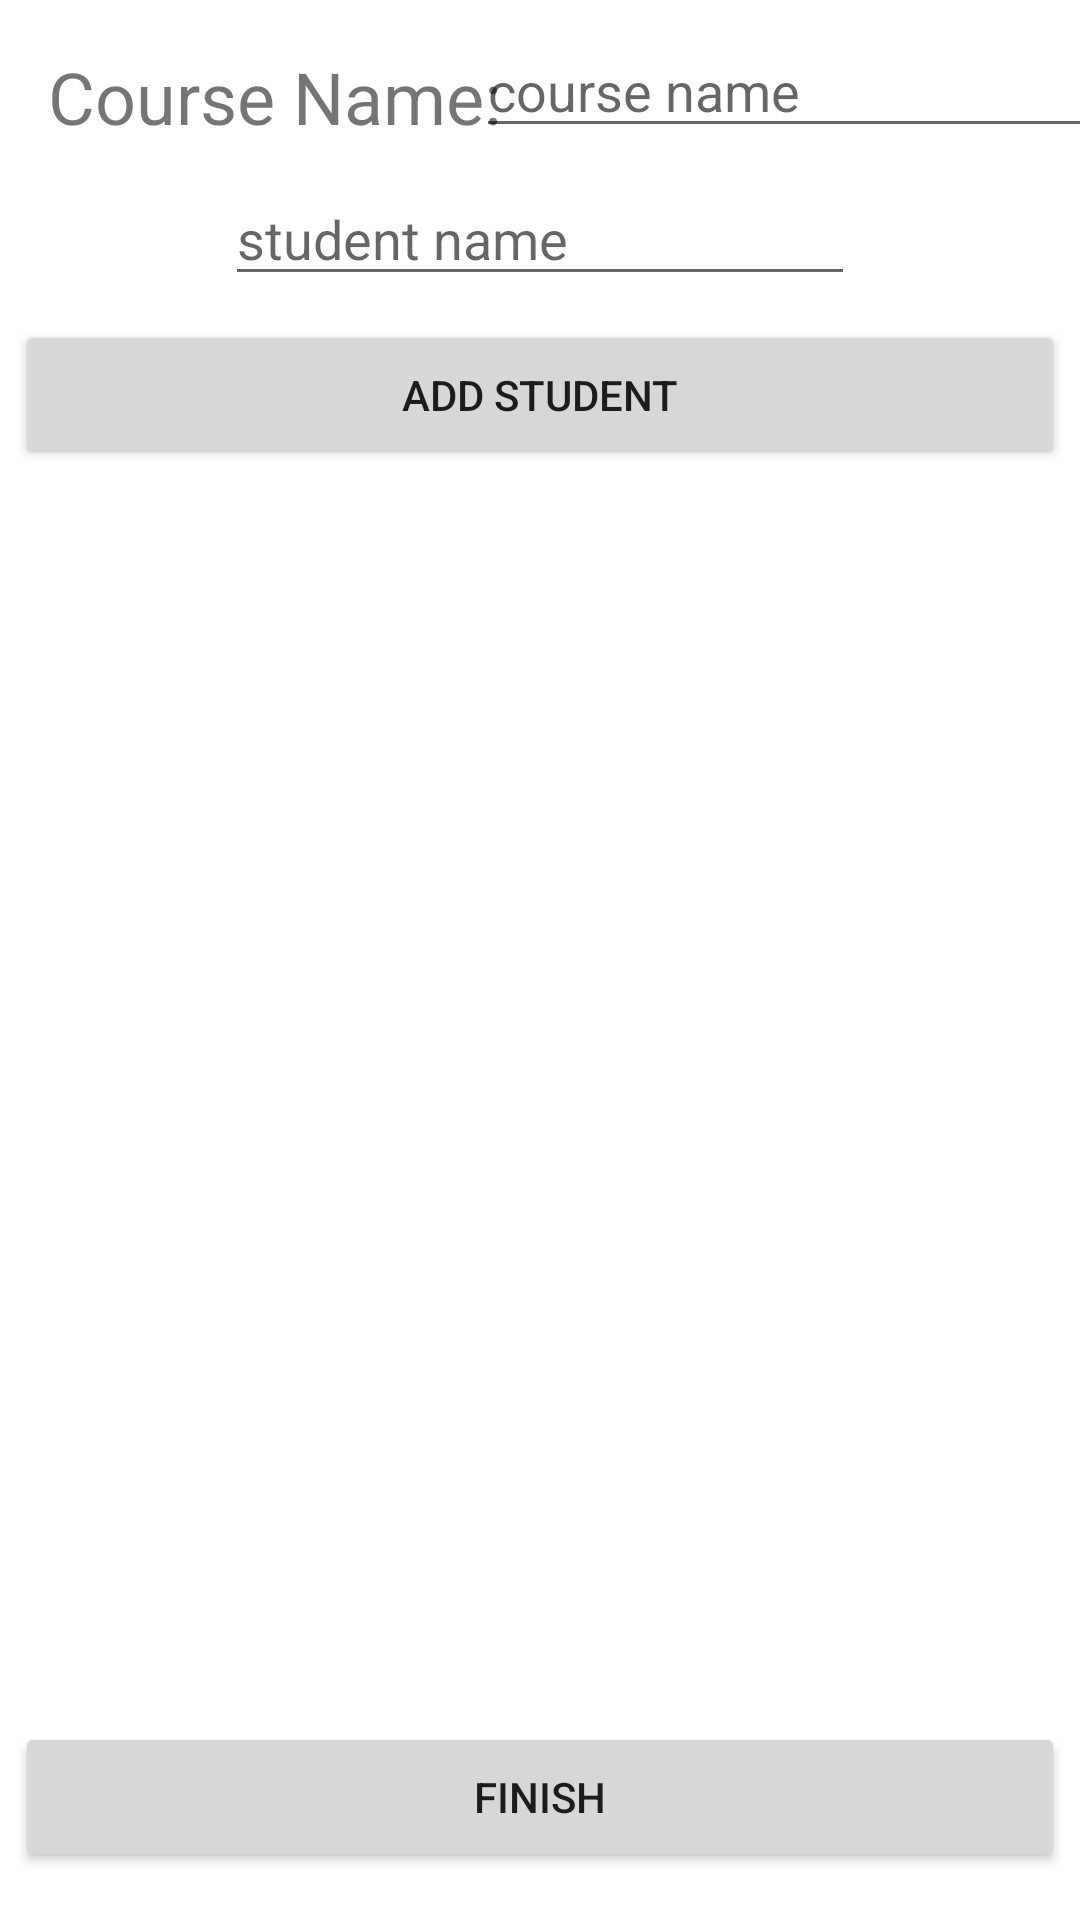

Layout XML and referenced resources for this Android screen:
<!-- AndroidManifest.xml: application theme Theme.GroupMeister -->
<!-- res/layout/activity_new_course.xml -->
<?xml version="1.0" encoding="utf-8"?>
<androidx.constraintlayout.widget.ConstraintLayout xmlns:android="http://schemas.android.com/apk/res/android"
    xmlns:app="http://schemas.android.com/apk/res-auto"
    xmlns:tools="http://schemas.android.com/tools"
    android:layout_width="match_parent"
    android:layout_height="match_parent"
    tools:context=".NewCourse">

    <TextView
        android:id="@+id/textView3"
        android:layout_width="wrap_content"
        android:layout_height="wrap_content"
        android:layout_marginStart="16dp"
        android:layout_marginLeft="16dp"
        android:layout_marginTop="16dp"
        android:clickable="false"
        android:text="Course Name:"
        android:textSize="24sp"
        app:layout_constraintStart_toStartOf="parent"
        app:layout_constraintTop_toTopOf="parent" />

    <Button
        android:id="@+id/addStudentBtn"
        android:layout_width="350dp"
        android:layout_height="50dp"
        android:layout_marginTop="8dp"
        android:onClick="addStudent"
        android:text="Add Student"
        app:layout_constraintEnd_toEndOf="parent"
        app:layout_constraintStart_toStartOf="parent"
        app:layout_constraintTop_toBottomOf="@+id/studentNameText" />

    <Button
        android:id="@+id/submitCourseBtn"
        android:layout_width="350dp"
        android:layout_height="50dp"
        android:layout_marginBottom="16dp"
        android:onClick="submitCourse"
        android:text="Finish"
        app:layout_constraintBottom_toBottomOf="parent"
        app:layout_constraintEnd_toEndOf="parent"
        app:layout_constraintHorizontal_bias="0.508"
        app:layout_constraintStart_toStartOf="parent" />

    <EditText
        android:id="@+id/courseNameText"
        android:layout_width="wrap_content"
        android:layout_height="wrap_content"
        android:layout_marginTop="8dp"
        android:ems="10"
        android:hint="course name"
        android:inputType="textPersonName"
        app:layout_constraintEnd_toEndOf="parent"
        app:layout_constraintStart_toEndOf="@+id/textView3"
        app:layout_constraintTop_toTopOf="parent" />

    <EditText
        android:id="@+id/studentNameText"
        android:layout_width="wrap_content"
        android:layout_height="wrap_content"
        android:layout_marginTop="8dp"
        android:ems="10"
        android:hint="student name"
        android:inputType="textPersonName"
        app:layout_constraintEnd_toEndOf="parent"
        app:layout_constraintStart_toStartOf="parent"
        app:layout_constraintTop_toBottomOf="@+id/courseNameText" />

    <ListView
        android:id="@+id/lvStudentsProject"
        android:layout_width="383dp"
        android:layout_height="400dp"
        android:layout_marginTop="8dp"
        android:layout_marginBottom="8dp"
        app:layout_constraintBottom_toTopOf="@+id/submitCourseBtn"
        app:layout_constraintEnd_toEndOf="parent"
        app:layout_constraintStart_toStartOf="parent"
        app:layout_constraintTop_toBottomOf="@+id/addStudentBtn" />

</androidx.constraintlayout.widget.ConstraintLayout>
<!-- resources referenced by this layout -->
<resources>
  <style name="Theme.GroupMeister" parent="Theme.MaterialComponents.DayNight.DarkActionBar">
          
          <item name="colorPrimary">@color/purple_500</item>
          <item name="colorPrimaryVariant">@color/purple_700</item>
          <item name="colorOnPrimary">@color/white</item>
          
          <item name="colorSecondary">@color/teal_200</item>
          <item name="colorSecondaryVariant">@color/teal_700</item>
          <item name="colorOnSecondary">@color/black</item>
          
          <item name="android:statusBarColor" tools:targetApi="l">?attr/colorPrimaryVariant</item>
          
      </style>
  <!-- not gathered from this repository: default colours our renderer supplied (Android Studio template values) -->
  <color name="purple_500">#FF6200EE</color>
  <color name="purple_700">#FF3700B3</color>
  <color name="teal_200">#FF03DAC5</color>
  <color name="teal_700">#FF018786</color>
  <color name="black">#FF000000</color>
  <color name="white">#FFFFFFFF</color>
</resources>
